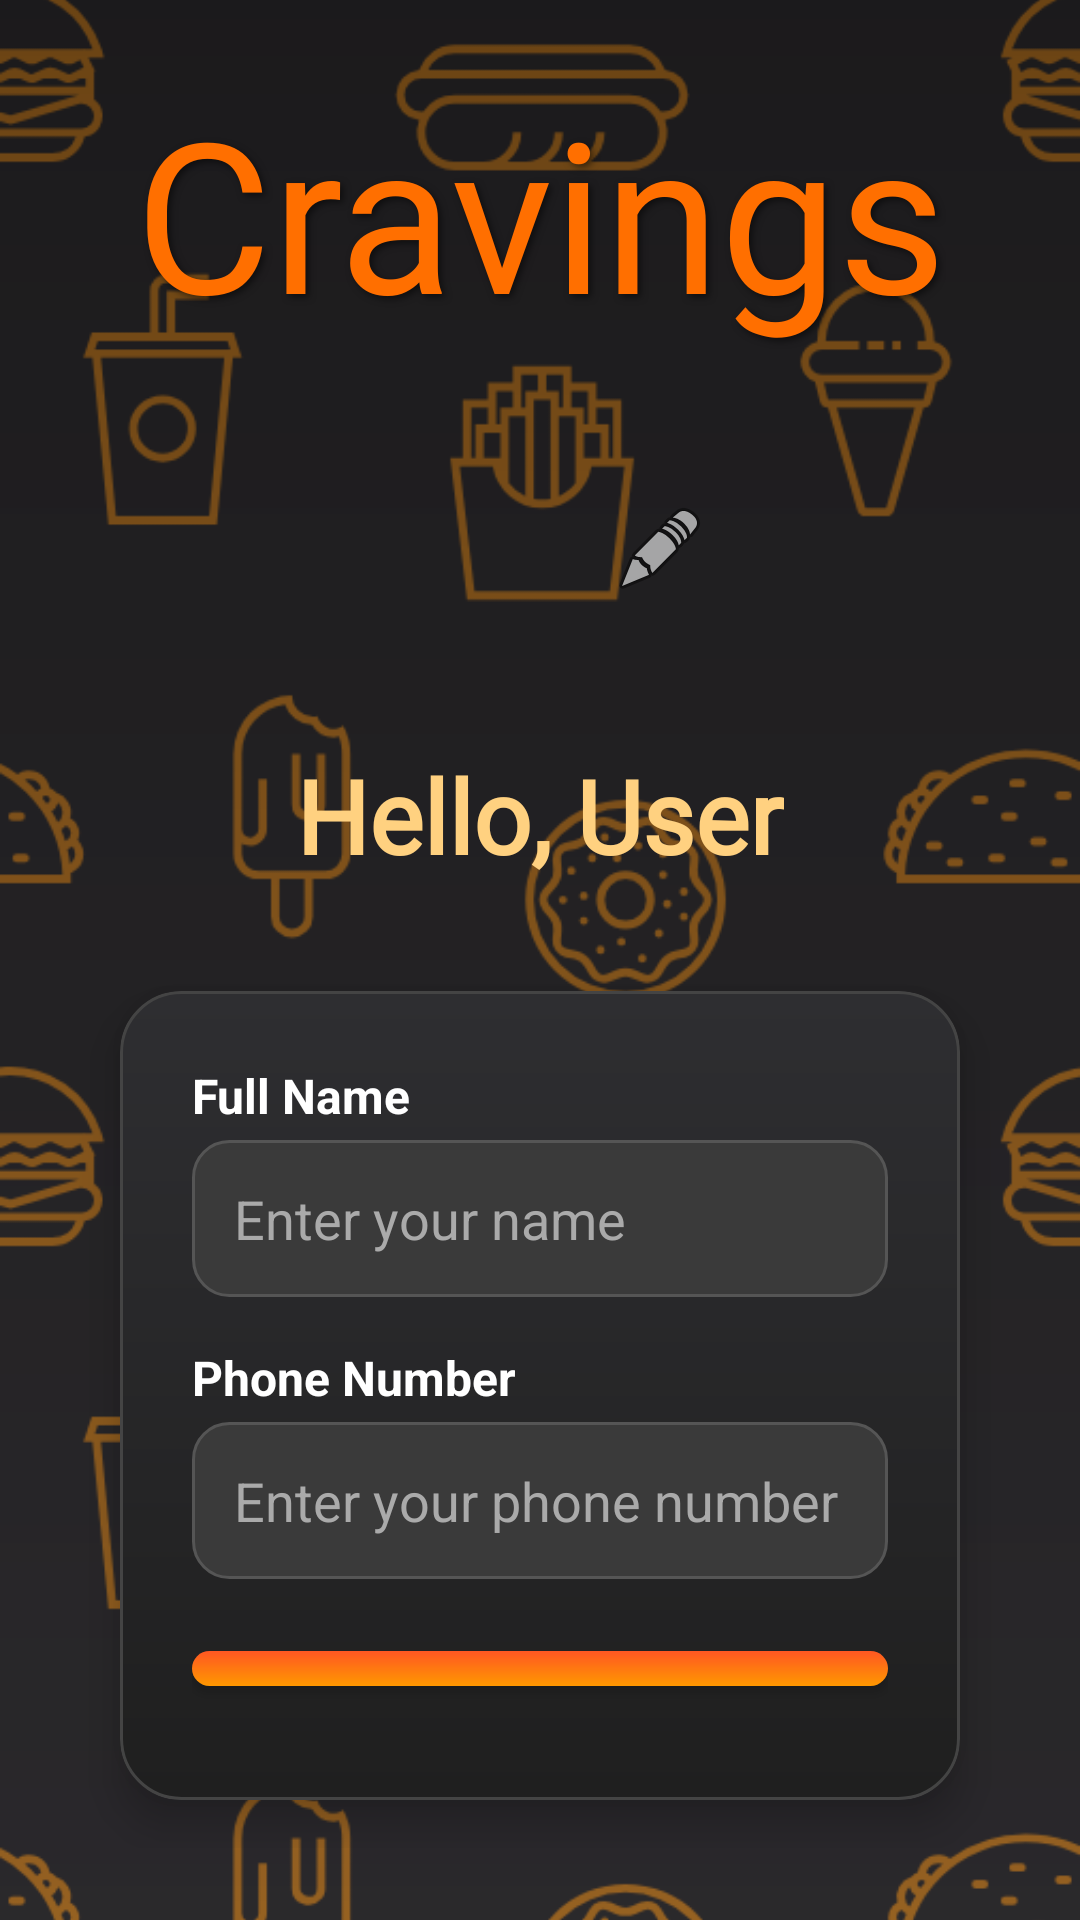

Android layout source for this screen:
<!-- AndroidManifest.xml: application theme Theme.Cravings -->
<!-- res/layout/activity_home.xml -->
<RelativeLayout xmlns:android="http://schemas.android.com/apk/res/android"
    android:layout_width="match_parent"
    android:layout_height="match_parent">

    
    <ImageView
        android:id="@+id/bgImage"
        android:layout_width="match_parent"
        android:layout_height="match_parent"
        android:scaleType="centerCrop"
        android:src="@drawable/food_pattern_bg"
        android:contentDescription="Background" />

    
    <View
        android:layout_width="match_parent"
        android:layout_height="match_parent"
        android:background="@drawable/dark_gradient_overlay" />

    
    <LinearLayout
        android:layout_width="match_parent"
        android:layout_height="match_parent"
        android:orientation="vertical"
        android:gravity="center"
        android:padding="24dp">

        
        <TextView
            android:id="@+id/appTitle"
            android:text="Cravings"
            android:textSize="70sp"
            android:fontFamily="@font/pacifico"
            android:textColor="#FF6F00"
            android:shadowColor="#80000000"
            android:shadowDx="3"
            android:shadowDy="3"
            android:shadowRadius="6"
            android:gravity="center"
            android:layout_marginBottom="16dp"
            android:layout_width="wrap_content"
            android:layout_height="wrap_content" />

        
        <LinearLayout
            android:layout_width="wrap_content"
            android:layout_height="wrap_content"
            android:orientation="horizontal"
            android:gravity="center_vertical"
            android:layout_marginBottom="16dp">

            <ImageView
                android:id="@+id/profileImage"
                android:layout_width="100dp"
                android:layout_height="100dp"
                android:src="@drawable/ic_profile_placeholder"
                android:scaleType="centerCrop"
                android:background="@drawable/circle_background"
                android:clipToOutline="true" />

            <ImageButton
                android:id="@+id/editProfileBtn"
                android:layout_width="40dp"
                android:layout_height="40dp"
                android:layout_marginStart="-20dp"
                android:background="@android:color/transparent"
                android:src="@android:drawable/ic_menu_edit"
                android:contentDescription="Edit Profile Picture" />
        </LinearLayout>


        
        <TextView
            android:id="@+id/greetingText"
            android:text="Hello, User"
            android:textSize="34sp"
            android:textStyle="bold"
            android:textColor="#FFD180"
            android:fontFamily="@font/dancing_script_semibold"
            android:gravity="center"
            android:layout_marginBottom="20dp"
            android:layout_width="wrap_content"
            android:layout_height="wrap_content" />

        
        <LinearLayout
            android:orientation="vertical"
            android:layout_width="match_parent"
            android:layout_height="wrap_content"
            android:padding="24dp"
            android:elevation="8dp"
            android:gravity="center_horizontal"
            android:layout_margin="16dp"
            android:clipToOutline="true"
            android:background="@drawable/rounded_card">

            
            <TextView
                android:text="Full Name"
                android:textColor="#FFFFFF"
                android:textSize="16sp"
                android:textStyle="bold"
                android:fontFamily="sans-serif"
                android:layout_width="match_parent"
                android:layout_height="wrap_content"
                android:layout_marginBottom="4dp" />

            
            <EditText
                android:id="@+id/nameInput"
                android:hint="Enter your name"
                android:textColor="#FFFFFF"
                android:textColorHint="#AAAAAA"
                android:background="@drawable/rounded_input"
                android:padding="14dp"
                android:layout_marginBottom="16dp"
                android:inputType="textPersonName"
                android:layout_width="match_parent"
                android:layout_height="wrap_content" />

            
            <TextView
                android:text="Phone Number"
                android:textColor="#FFFFFF"
                android:textSize="16sp"
                android:textStyle="bold"
                android:fontFamily="sans-serif"
                android:layout_width="match_parent"
                android:layout_height="wrap_content"
                android:layout_marginBottom="4dp" />

            
            <EditText
                android:id="@+id/phoneInput"
                android:hint="Enter your phone number"
                android:textColor="#FFFFFF"
                android:textColorHint="#AAAAAA"
                android:background="@drawable/rounded_input"
                android:padding="14dp"
                android:layout_marginBottom="24dp"
                android:inputType="phone"
                android:layout_width="match_parent"
                android:layout_height="wrap_content" />

            
            <Button
                android:id="@+id/saveBtn"
                android:text="Save Changes"
                android:textStyle="bold"
                android:textColor="@android:color/white"
                android:layout_width="match_parent"
                android:layout_height="wrap_content"
                android:background="@drawable/btn_orange_gradient"
                android:elevation="6dp"
                android:padding="14dp"
                android:layout_marginBottom="14dp" />

            
            <Button
                android:id="@+id/signOutBtn"
                android:text="Sign Out"
                android:textStyle="bold"
                android:textColor="@android:color/white"
                android:layout_width="match_parent"
                android:layout_height="wrap_content"
                android:background="@drawable/btn_red_gradient"
                android:elevation="6dp"
                android:padding="14dp" />
        </LinearLayout>
    </LinearLayout>
</RelativeLayout>
<!-- resources referenced by this layout -->
<resources>
  <!-- drawable btn_orange_gradient (drawable) -->
  <shape xmlns:android="http://schemas.android.com/apk/res/android">
      <gradient
          android:startColor="#FF9800"
          android:endColor="#FF5722"
          android:angle="90" />
      <corners android:radius="10dp" />
  </shape>
  <!-- drawable btn_red_gradient (drawable) -->
  <shape xmlns:android="http://schemas.android.com/apk/res/android">
      <gradient
          android:startColor="#E53935"
          android:endColor="#B71C1C"
          android:angle="90" />
      <corners android:radius="10dp" />
  </shape>
  <!-- drawable dark_gradient_overlay (drawable) -->
  <shape xmlns:android="http://schemas.android.com/apk/res/android">
      <gradient
          android:startColor="#66000000"
          android:endColor="#331C1C1E"
          android:angle="270" />
  </shape>
  <!-- drawable food_pattern_bg: png bitmap (drawable, 60477 bytes) -->
  <!-- drawable rounded_card (drawable) -->
  <shape xmlns:android="http://schemas.android.com/apk/res/android"
      android:shape="rectangle">
      <gradient
          android:startColor="#2E2E31"
          android:endColor="#1F1F1F"
          android:angle="270"/>
      <corners android:radius="20dp" />
      <stroke android:width="1dp" android:color="#444444"/>
  </shape>
  <!-- drawable rounded_input (drawable) -->
  <shape xmlns:android="http://schemas.android.com/apk/res/android"
      android:shape="rectangle">
      <solid android:color="#3A3A3A" />
      <corners android:radius="12dp" />
      <stroke android:width="1dp" android:color="#555555" />
  </shape>
  <style name="Theme.Cravings" parent="Theme.MaterialComponents.Light.NoActionBar.Bridge">
          
      </style>
</resources>
